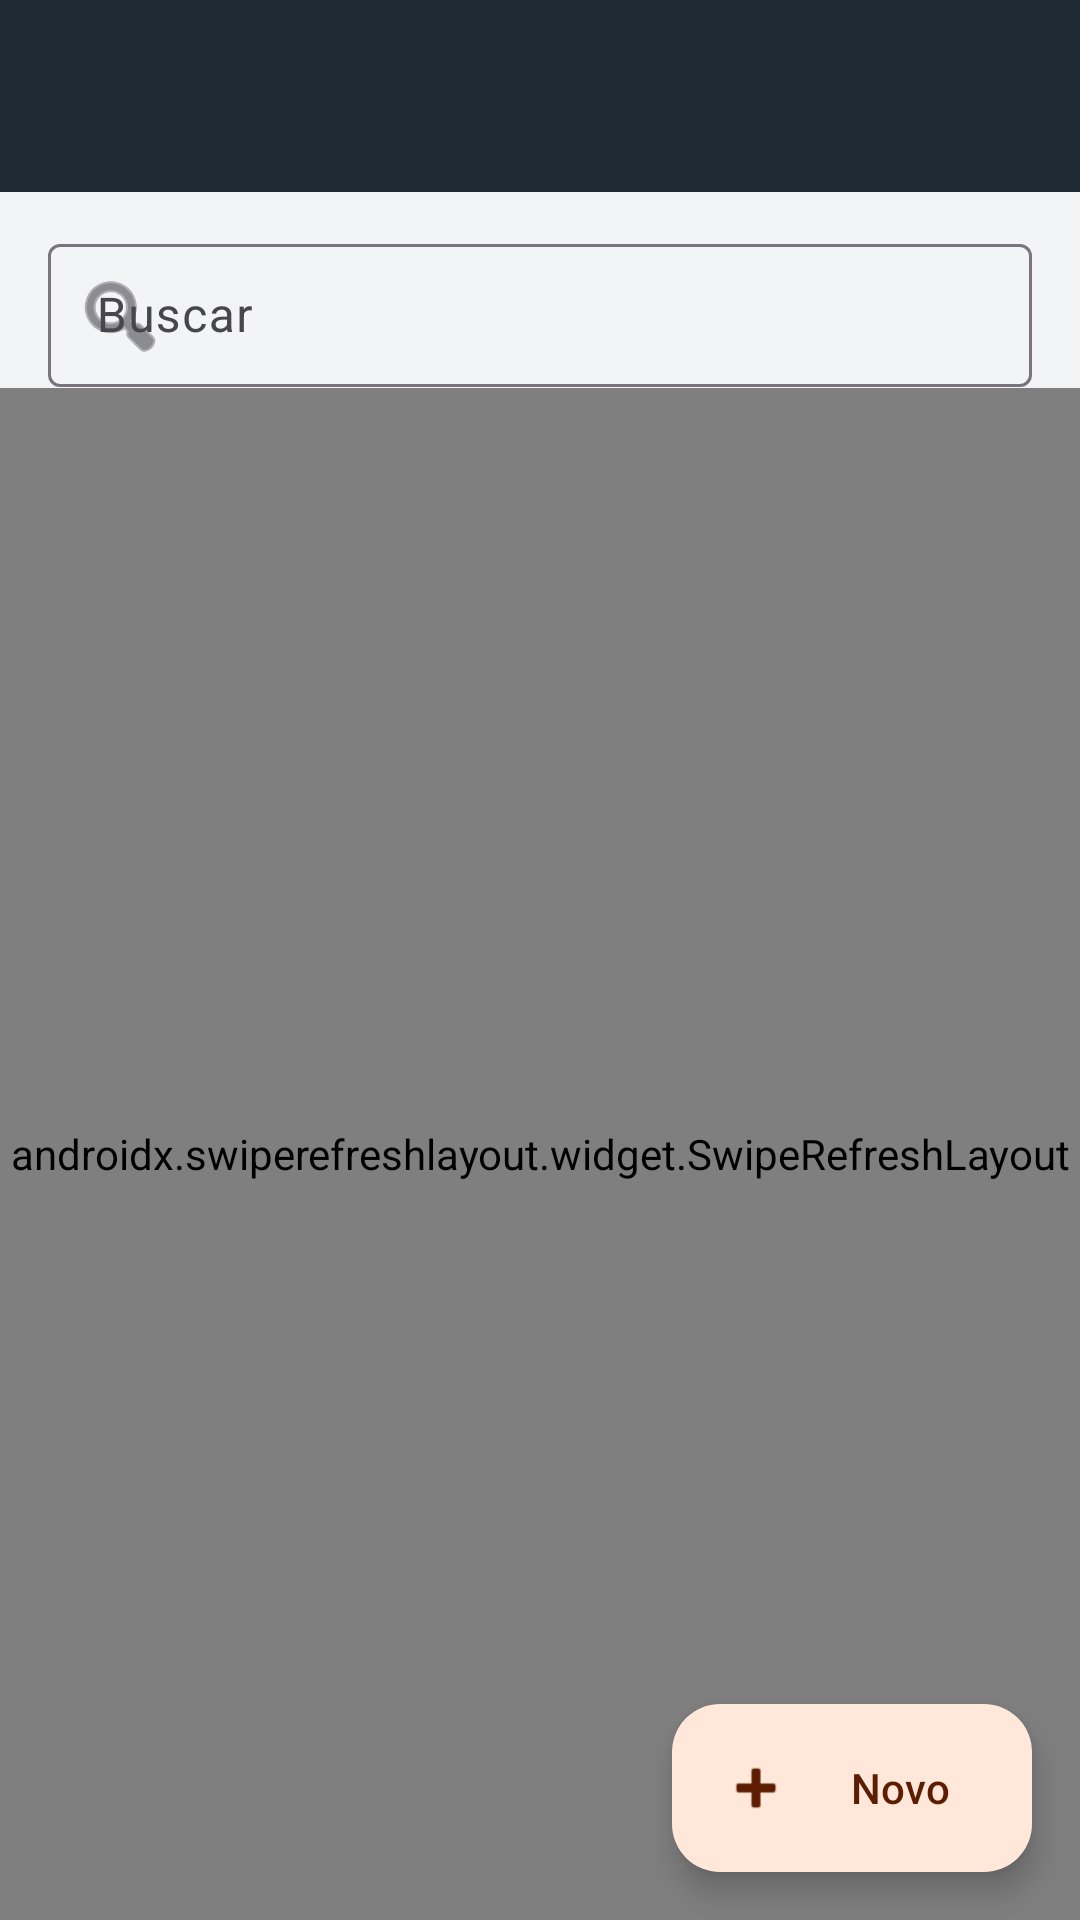

Here is an Android app screen rendered from its layout file. Give the layout XML and the strings, colors and styles it references.
<!-- AndroidManifest.xml: application theme Theme.Academia -->
<!-- res/layout/activity_lista.xml -->
<?xml version="1.0" encoding="utf-8"?>
<LinearLayout xmlns:android="http://schemas.android.com/apk/res/android"
    xmlns:app="http://schemas.android.com/apk/res-auto"
    android:layout_width="match_parent"
    android:layout_height="match_parent"
    android:background="@color/cabecalho"
    android:fitsSystemWindows="true"
    android:orientation="vertical">

    <com.google.android.material.appbar.MaterialToolbar
        android:id="@+id/toolbar"
        style="@style/Toolbar.Academia"
        android:layout_width="match_parent"
        android:layout_height="?attr/actionBarSize" />

    <FrameLayout
        android:layout_width="match_parent"
        android:layout_height="match_parent"
        android:background="@color/fundo">

        <LinearLayout
            android:layout_width="match_parent"
            android:layout_height="match_parent"
            android:orientation="vertical">

            <com.google.android.material.textfield.TextInputLayout
                android:id="@+id/campoBusca"
                style="@style/Widget.Material3.TextInputLayout.OutlinedBox.Dense"
                android:layout_width="match_parent"
                android:layout_height="wrap_content"
                android:layout_marginHorizontal="16dp"
                android:layout_marginTop="12dp"
                android:hint="Buscar"
                app:startIconDrawable="@android:drawable/ic_menu_search">

                <com.google.android.material.textfield.TextInputEditText
                    android:id="@+id/edtBusca"
                    android:layout_width="match_parent"
                    android:layout_height="wrap_content"
                    android:imeOptions="actionSearch"
                    android:inputType="text"
                    android:maxLines="1" />
            </com.google.android.material.textfield.TextInputLayout>

            <HorizontalScrollView
                android:id="@+id/scrollFiltros"
                android:layout_width="match_parent"
                android:layout_height="wrap_content"
                android:scrollbars="none"
                android:visibility="gone">

                <com.google.android.material.chip.ChipGroup
                    android:id="@+id/grupoFiltros"
                    android:layout_width="wrap_content"
                    android:layout_height="wrap_content"
                    android:paddingHorizontal="16dp"
                    app:selectionRequired="true"
                    app:singleLine="true"
                    app:singleSelection="true" />
            </HorizontalScrollView>

            <TextView
                android:id="@+id/txtInfo"
                android:layout_width="match_parent"
                android:layout_height="wrap_content"
                android:gravity="center"
                android:padding="24dp"
                android:textColor="@color/texto_secundario"
                android:visibility="gone" />

            <androidx.swiperefreshlayout.widget.SwipeRefreshLayout
                android:id="@+id/swipe"
                android:layout_width="match_parent"
                android:layout_height="match_parent">

                <ListView
                    android:id="@+id/lista"
                    android:layout_width="match_parent"
                    android:layout_height="match_parent"
                    android:clipToPadding="false"
                    android:divider="@null"
                    android:dividerHeight="0dp"
                    android:paddingHorizontal="12dp"
                    android:paddingTop="4dp"
                    android:paddingBottom="96dp" />
            </androidx.swiperefreshlayout.widget.SwipeRefreshLayout>
        </LinearLayout>

        <com.google.android.material.floatingactionbutton.ExtendedFloatingActionButton
            android:id="@+id/btnNovo"
            android:layout_width="wrap_content"
            android:layout_height="wrap_content"
            android:layout_gravity="bottom|end"
            android:layout_margin="16dp"
            android:text="Novo"
            app:icon="@android:drawable/ic_input_add" />
    </FrameLayout>
</LinearLayout>
<!-- resources referenced by this layout -->
<resources>
  <color name="cabecalho">#1F2933</color>
  <color name="fundo">#F3F4F6</color>
  <color name="texto_secundario">#616E7C</color>
  <style name="Toolbar.Academia" parent="Widget.Material3.Toolbar">
          <item name="android:background">@color/cabecalho</item>
          <item name="titleTextColor">#FFFFFF</item>
          <item name="subtitleTextColor">#CBD2D9</item>
          <item name="navigationIconTint">#FFFFFF</item>
      </style>
  <style name="Theme.Academia" parent="Theme.Material3.Light.NoActionBar">
          <item name="colorPrimary">@color/primaria</item>
          <item name="colorOnPrimary">#FFFFFF</item>
          <item name="colorPrimaryContainer">#FFE8D9</item>
          <item name="colorOnPrimaryContainer">#5C1D00</item>
          <item name="colorSecondary">@color/cabecalho</item>
          <item name="colorSecondaryContainer">#FFE8D9</item>
          <item name="android:colorBackground">@color/fundo</item>
          <item name="colorSurface">@color/superficie</item>
          <item name="android:statusBarColor">@color/cabecalho</item>
          <item name="android:windowLightStatusBar">false</item>
      </style>
  <color name="primaria">#E8590C</color>
  <color name="superficie">#FFFFFF</color>
</resources>
